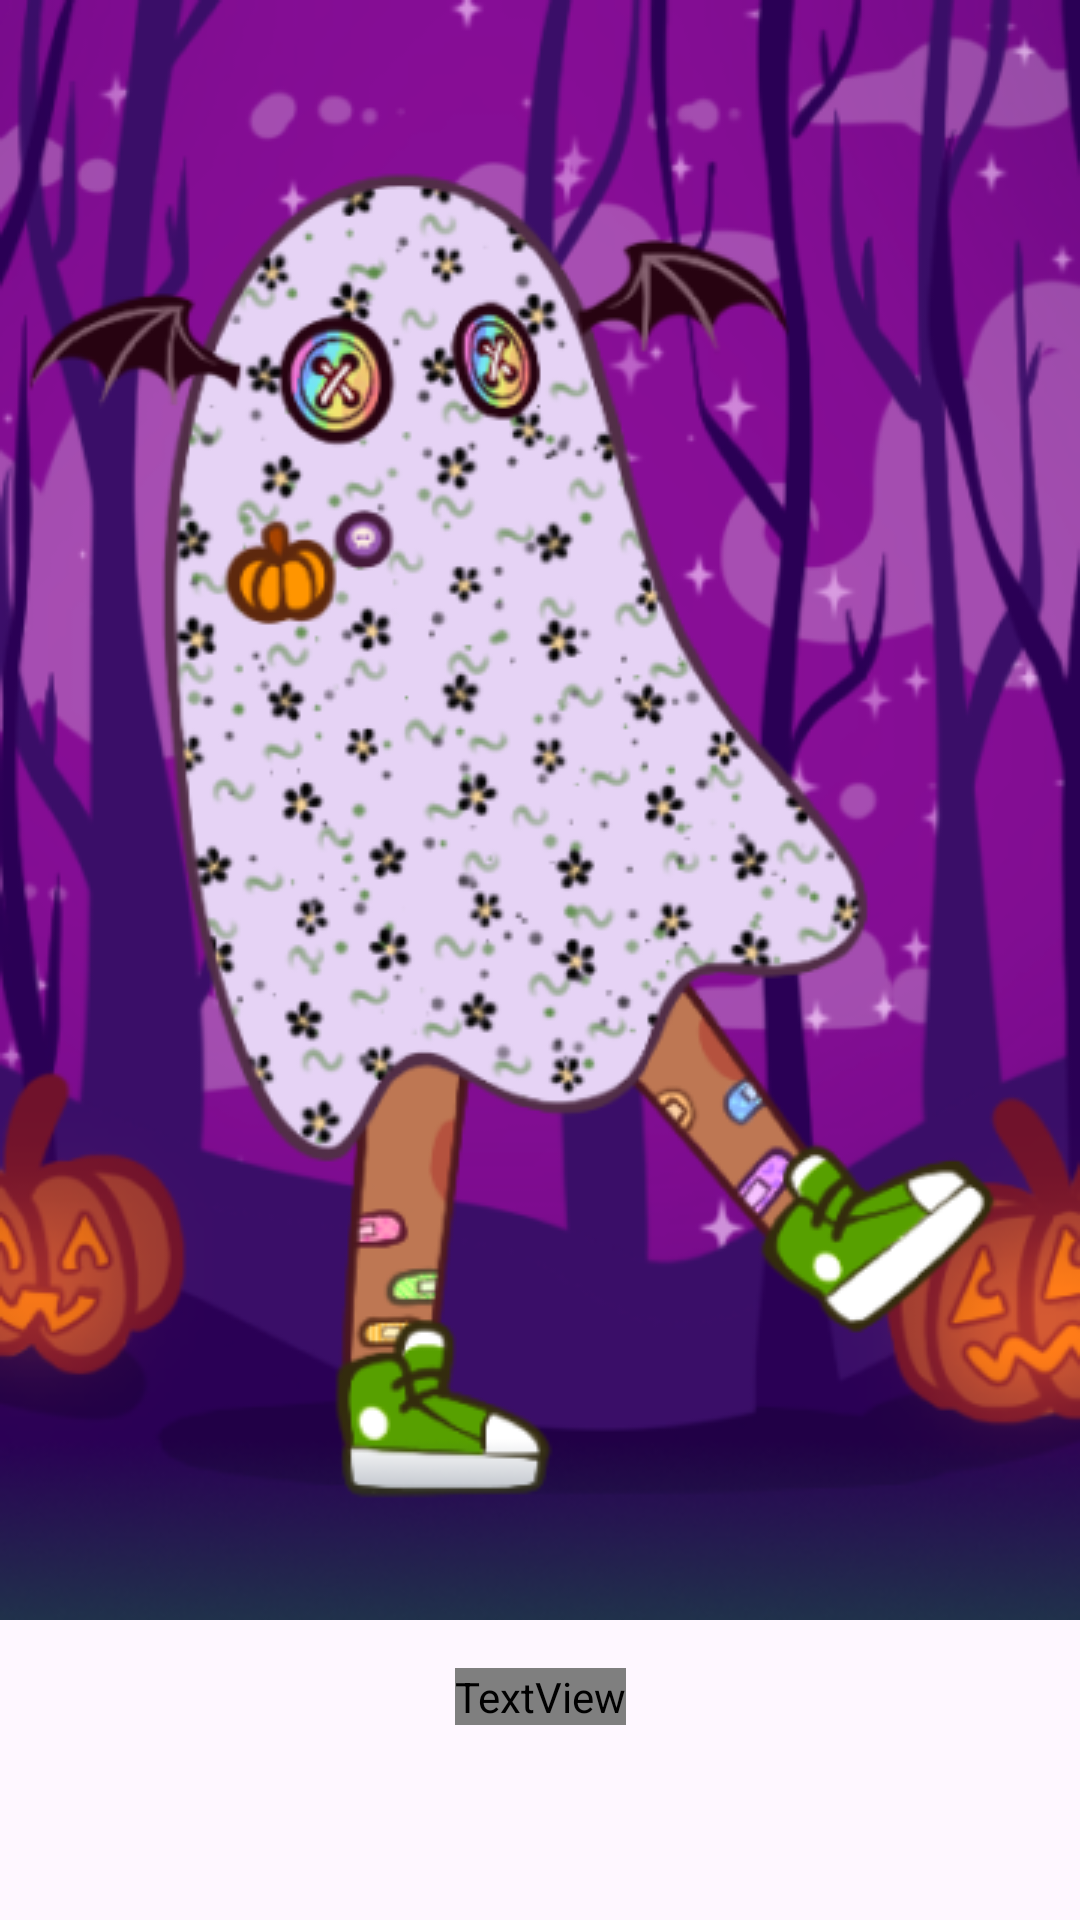

Produce the Android XML layout that renders to this screen, including the resource entries it uses.
<!-- AndroidManifest.xml: application theme Theme.ST099_GhostOCMaker -->
<!-- res/layout/fragment_intro1.xml -->
<?xml version="1.0" encoding="utf-8"?>
<FrameLayout xmlns:android="http://schemas.android.com/apk/res/android"
    xmlns:app="http://schemas.android.com/apk/res-auto"
    xmlns:tools="http://schemas.android.com/tools"
    android:layout_width="match_parent"
    android:layout_height="match_parent"
    tools:context=".intro.fragment.Intro1Fragment">

    <androidx.constraintlayout.widget.ConstraintLayout
        android:layout_width="match_parent"
        android:layout_height="match_parent">


        <ImageView
            android:id="@+id/imageView3"
            android:layout_width="match_parent"
            android:layout_height="wrap_content"
            android:scaleType="fitXY"
            android:src="@drawable/intro1"
            app:layout_constraintEnd_toEndOf="parent"
            app:layout_constraintStart_toStartOf="parent"
            app:layout_constraintTop_toTopOf="parent" />

        <TextView
            android:id="@+id/textView4"
            android:layout_width="wrap_content"
            android:layout_height="wrap_content"
            android:layout_marginTop="16dp"
            android:fontFamily="@font/chelsea_market"
            android:text="@string/Intro1"
            android:textColor="@color/white"
            android:textSize="18dp"
            app:layout_constraintEnd_toEndOf="parent"
            app:layout_constraintStart_toStartOf="parent"
            app:layout_constraintTop_toBottomOf="@+id/imageView3" />
    </androidx.constraintlayout.widget.ConstraintLayout>


</FrameLayout>
<!-- resources referenced by this layout -->
<resources>
  <color name="white">#FFFFFFFF</color>
  <!-- drawable intro1: png bitmap (drawable, 195655 bytes) -->
  <string name="Intro1">Create Your Own Ghost</string>
  <style name="Theme.ST099_GhostOCMaker" parent="Base.Theme.ST099_GhostOCMaker" />
  <style name="Base.Theme.ST099_GhostOCMaker" parent="Theme.Material3.DayNight.NoActionBar">
          
          
      </style>
</resources>
